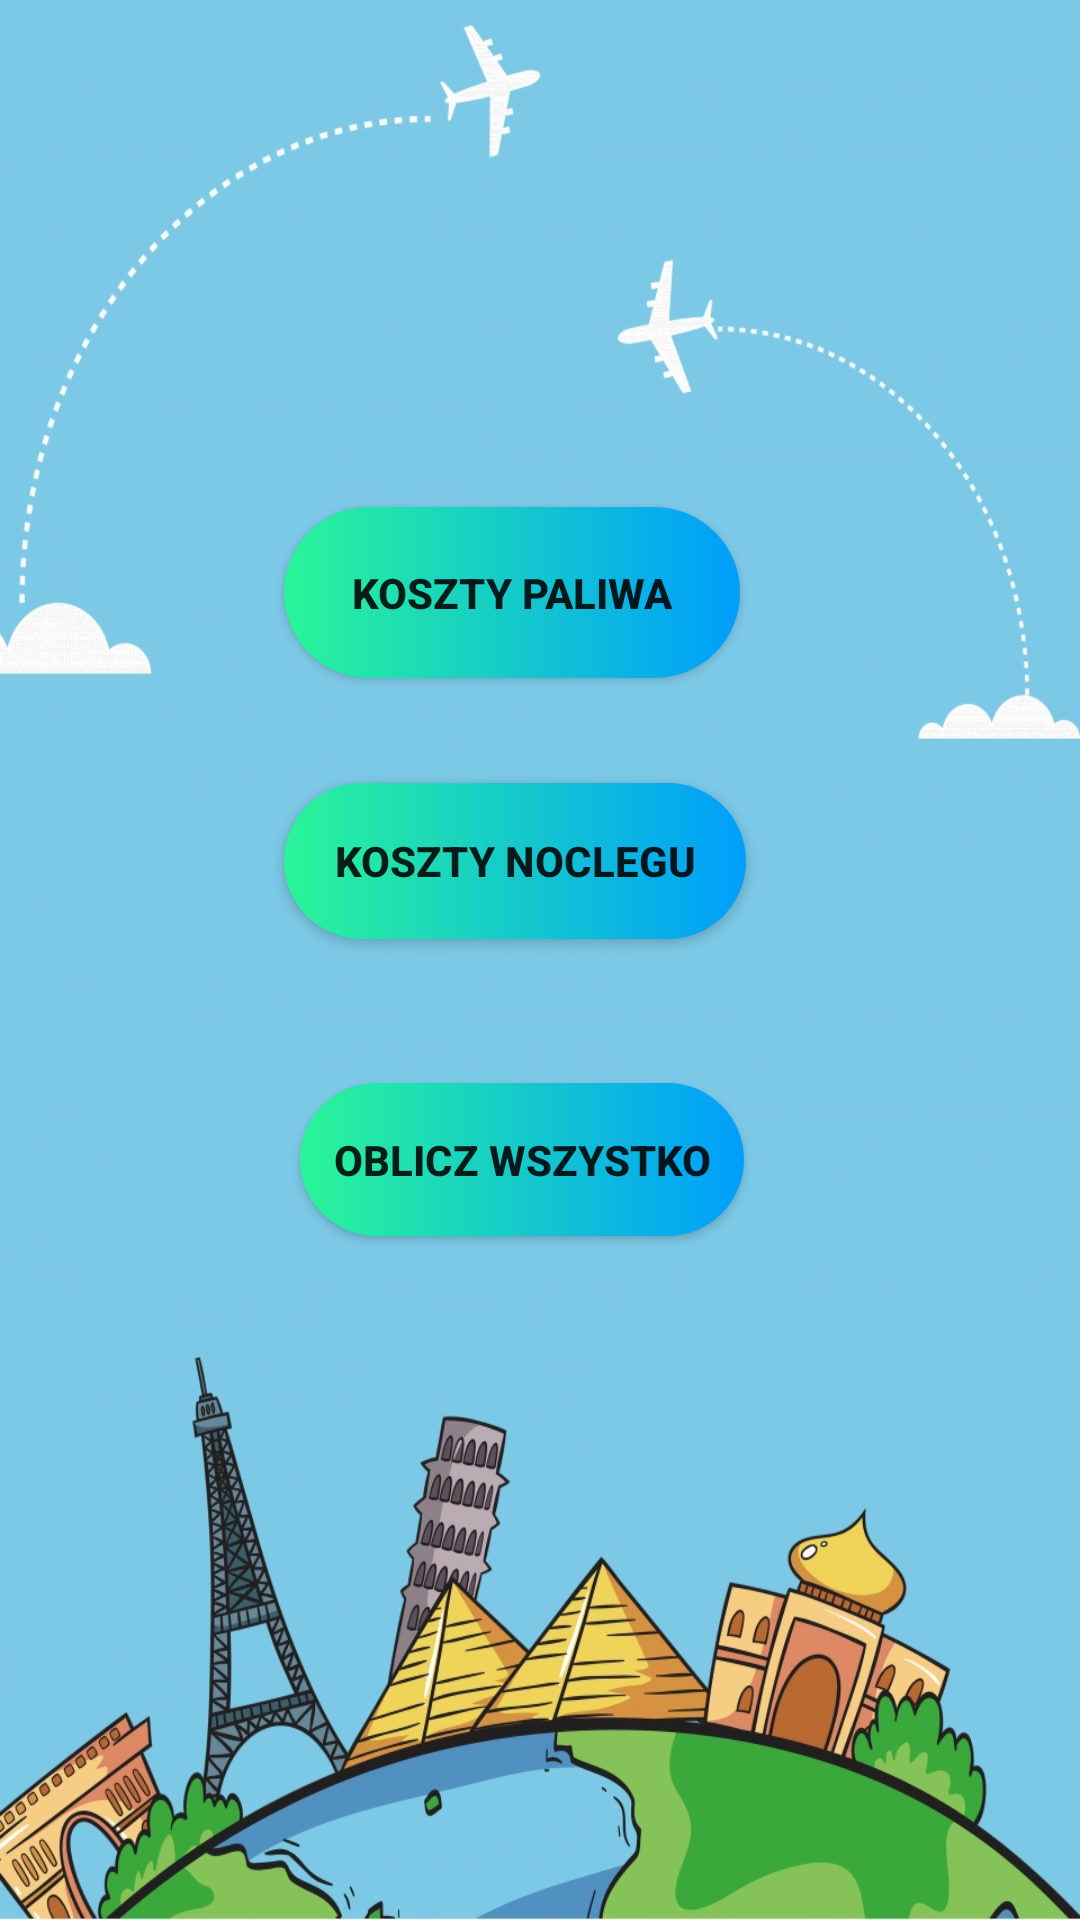

This screen was rendered from an Android layout file. Write that file and the resources it references.
<!-- AndroidManifest.xml: application theme AppTheme -->
<!-- res/layout/activity_cost.xml -->
<?xml version="1.0" encoding="utf-8"?>
<androidx.constraintlayout.widget.ConstraintLayout xmlns:android="http://schemas.android.com/apk/res/android"
    xmlns:app="http://schemas.android.com/apk/res-auto"
    xmlns:tools="http://schemas.android.com/tools"
    android:layout_width="match_parent"
    android:layout_height="match_parent"
    android:background="@mipmap/travel"
    tools:context=".Cost">


    <Button
        android:id="@+id/btn1"
        android:layout_width="152dp"
        android:layout_height="57dp"
        android:background="@drawable/custom_button"
        android:text="Koszty Paliwa"
        android:textStyle="bold"
        app:layout_constraintBottom_toTopOf="@+id/btn2"
        app:layout_constraintEnd_toEndOf="parent"
        app:layout_constraintHorizontal_bias="0.455"
        app:layout_constraintStart_toStartOf="parent"
        app:layout_constraintTop_toTopOf="parent"
        app:layout_constraintVertical_bias="0.828" />

    <Button
        android:id="@+id/btn2"
        android:layout_width="154dp"
        android:layout_height="52dp"
        android:layout_marginBottom="48dp"
        android:background="@drawable/custom_button"
        android:text="Koszty Noclegu"
        android:textStyle="bold"
        app:layout_constraintBottom_toTopOf="@+id/btn3"
        app:layout_constraintEnd_toEndOf="parent"
        app:layout_constraintHorizontal_bias="0.459"
        app:layout_constraintStart_toStartOf="parent" />

    <Button
        android:id="@+id/btn3"
        android:layout_width="148dp"
        android:layout_height="51dp"
        android:layout_marginBottom="228dp"
        android:background="@drawable/custom_button"
        android:text="Oblicz wszystko"
        android:textStyle="bold"
        app:layout_constraintBottom_toBottomOf="parent"
        app:layout_constraintEnd_toEndOf="parent"
        app:layout_constraintHorizontal_bias="0.471"
        app:layout_constraintStart_toStartOf="parent" />

</androidx.constraintlayout.widget.ConstraintLayout>
<!-- resources referenced by this layout -->
<resources>
  <!-- drawable custom_button (drawable) -->
  <?xml version="1.0" encoding="utf-8"?>
  <shape xmlns:android="http://schemas.android.com/apk/res/android" android:shape="rectangle">
  
      <gradient android:startColor="#2AF598"
          android:endColor="#009EFD"
          android:type="linear"/>
      <corners android:radius="50dp"/>
  
  </shape>
  <!-- mipmap travel: jpg bitmap (mipmap-xxxhdpi, 407775 bytes) -->
  <style name="AppTheme" parent="Theme.AppCompat.Light.NoActionBar">
          
          <item name="colorPrimary">@color/colorPrimary</item>
          <item name="colorPrimaryDark">@color/colorPrimaryDark</item>
          <item name="colorAccent">@color/colorAccent</item>
      </style>
  <color name="colorPrimary">#E6EFF3</color>
  <color name="colorPrimaryDark">#1E56E5</color>
  <color name="colorAccent">#000000</color>
</resources>
